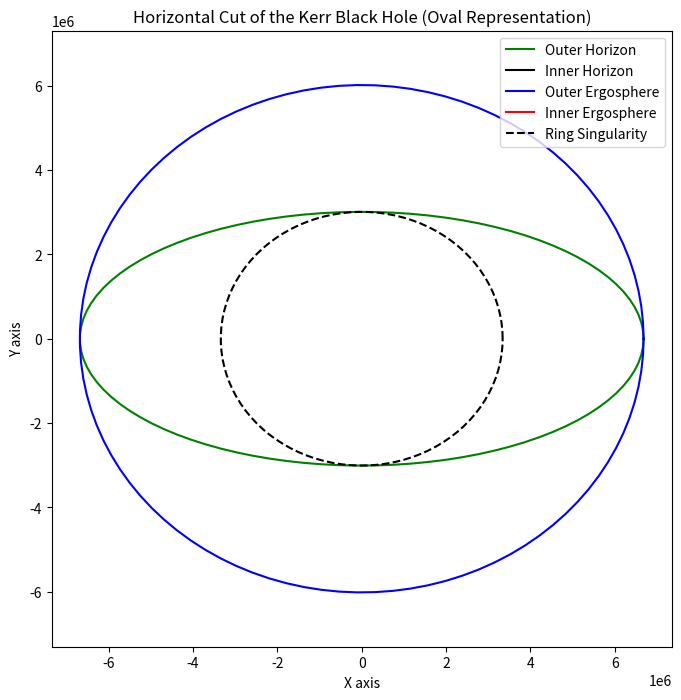
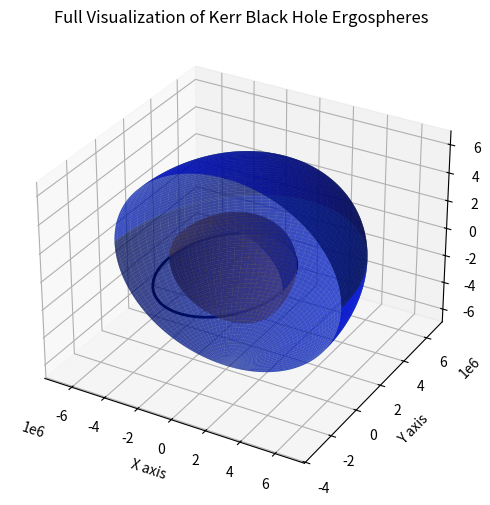

Source code (Python) for these figures, in order:
import numpy as np
import matplotlib.pyplot as plt
from mpl_toolkits.mplot3d import Axes3D

# Constants and Parameters
G = 6.67430e-11  # Gravitational constant
c = 299792458    # Speed of light
M = 1.5e30 * 1.5e3 # Mass of the black hole
a = 1  # Spin parameter
Rs = 2 * G * M / c**2

theta = np.linspace(0, np.pi / 2, 100)
phi = np.linspace(0, np.pi, 100)
theta, phi = np.meshgrid(theta, phi)

# Ergosphere equations
outer = Rs + np.sqrt(Rs ** 2 - a ** 2)
inner = Rs - np.sqrt(Rs ** 2 - a ** 2)
outer_ergo = Rs + np.sqrt(Rs**2 - a**2 * np.cos(theta)**2)
inner_ergo = Rs - np.sqrt(Rs**2 - a**2 * np.cos(theta)**2)
Ergosphere = np.sqrt(Rs**2 - a**2 * np.cos(theta)**2)

print("outer :\n", outer)
print("inner : \n", inner)
print("outer ergo \n", outer_ergo)
print("inner ergo \n", inner_ergo)
print(Rs)
print(a)


def spherical_to_cartesian(r, theta, phi):
    x = r * np.sin(theta) * np.cos(phi)
    y = r * np.sin(theta) * np.sin(phi)
    z = r * np.cos(theta)
    return x, y, z
ring_radius = np.sqrt(Rs**2 - a**2)
x_oe, y_oe, z_oe = spherical_to_cartesian(outer_ergo, theta, phi)
x_ie, y_ie, z_ie = spherical_to_cartesian(inner_ergo, theta, phi)
x_o, y_o, z_o = spherical_to_cartesian(outer, theta, phi)
x_i, y_i, z_i = spherical_to_cartesian(inner, theta, phi)
x_e, y_e, z_e = spherical_to_cartesian(Ergosphere, theta, phi)
phi_ring = np.linspace(0, 2*np.pi, 100)
x_ring = ring_radius * np.cos(phi_ring)
y_ring = ring_radius * np.sin(phi_ring)
z_ring = np.zeros_like(x_ring)

phi_equatorial = np.linspace(0, 2 * np.pi, 100)
outer_radius_equatorial = Rs + np.sqrt(Rs**2 - a**2)
inner_radius_equatorial = Rs - np.sqrt(Rs**2 - a**2)
outer_ergo_radius_equatorial = Rs + np.sqrt(Rs**2 - a**2 * np.cos(np.pi / 2)**2)
inner_ergo_radius_equatorial = Rs - np.sqrt(Rs**2 - a**2 * np.cos(np.pi / 2)**2)
ring_radius = np.sqrt(Rs**2 - a**2)

# Facteur d'asymétrie
asymmetry_factor = 0.9  # Modifier ce facteur pour changer l'ovale

# Coordonnées dans le plan équatorial
x_outer = outer_radius_equatorial * np.cos(phi_equatorial)
y_outer = outer_radius_equatorial * np.sin(phi_equatorial) * asymmetry_factor
x_inner = inner_radius_equatorial * np.cos(phi_equatorial)
y_inner = inner_radius_equatorial * np.sin(phi_equatorial) * asymmetry_factor
x_outer_ergo = outer_ergo_radius_equatorial * np.cos(phi_equatorial)
y_outer_ergo = outer_ergo_radius_equatorial * np.sin(phi_equatorial) * asymmetry_factor
x_inner_ergo = inner_ergo_radius_equatorial * np.cos(phi_equatorial)
y_inner_ergo = inner_ergo_radius_equatorial * np.sin(phi_equatorial) * asymmetry_factor

# Création du graphique de coupe horizontale
plt.figure(figsize=(8, 8))
plt.plot(x_outer, y_outer * 0.5, label='Outer Horizon', color='green')
plt.plot(x_inner, y_inner, label='Inner Horizon', color='black')
plt.plot(x_outer_ergo, y_outer_ergo, label='Outer Ergosphere', color='blue')
plt.plot(x_inner_ergo, y_inner_ergo * 0.5, label='Inner Ergosphere', color='red')
plt.plot(ring_radius * np.cos(phi_equatorial), ring_radius * np.sin(phi_equatorial) * asymmetry_factor, label='Ring Singularity', color='black', linestyle='--')
plt.xlabel('X axis')
plt.ylabel('Y axis')
plt.title('Horizontal Cut of the Kerr Black Hole (Oval Representation)')
plt.legend()
plt.axis('equal')
plt.show()

fig = plt.figure(figsize=(6, 6))
ax = fig.add_subplot(111, projection='3d')

# Plot full surfaces
ax.plot_surface(x_oe, y_oe, z_oe, color='blue', alpha=0.6, label='Outer Ergosphere')
ax.plot_surface(x_oe, y_oe, -z_oe, color='blue', alpha=0.6)
ax.plot_surface(x_ie, y_ie, z_ie, color='red', alpha=0.6, label='Inner Ergosphere')
ax.plot_surface(x_ie, y_ie, -z_ie, color='red', alpha=0.6)
ax.plot_surface(x_o, y_o, z_o, color='green', alpha=0.4, label='Outer Event Horizon')
ax.plot_surface(x_o, y_o, -z_o, color='green', alpha=0.4)
ax.plot_surface(x_i, y_i, z_i, color='black', alpha=0.8, label='Inner Event Horizon')
ax.plot_surface(x_i, y_i, -z_i, color='black', alpha=0.8)
ax.plot(x_ring, y_ring, z_ring, color='black', linewidth=2, label='Ring Singularity')
ax.plot_surface(x_e, y_e, z_e, color='orange', alpha=1, label='Ergosphere')
ax.plot_surface(x_e, y_e, -z_e, color='orange', alpha=1)

ax.set_xlabel('X axis')
ax.set_ylabel('Y axis')
ax.set_zlabel('Z axis')
ax.set_title('Full Visualization of Kerr Black Hole Ergospheres')

plt.show()